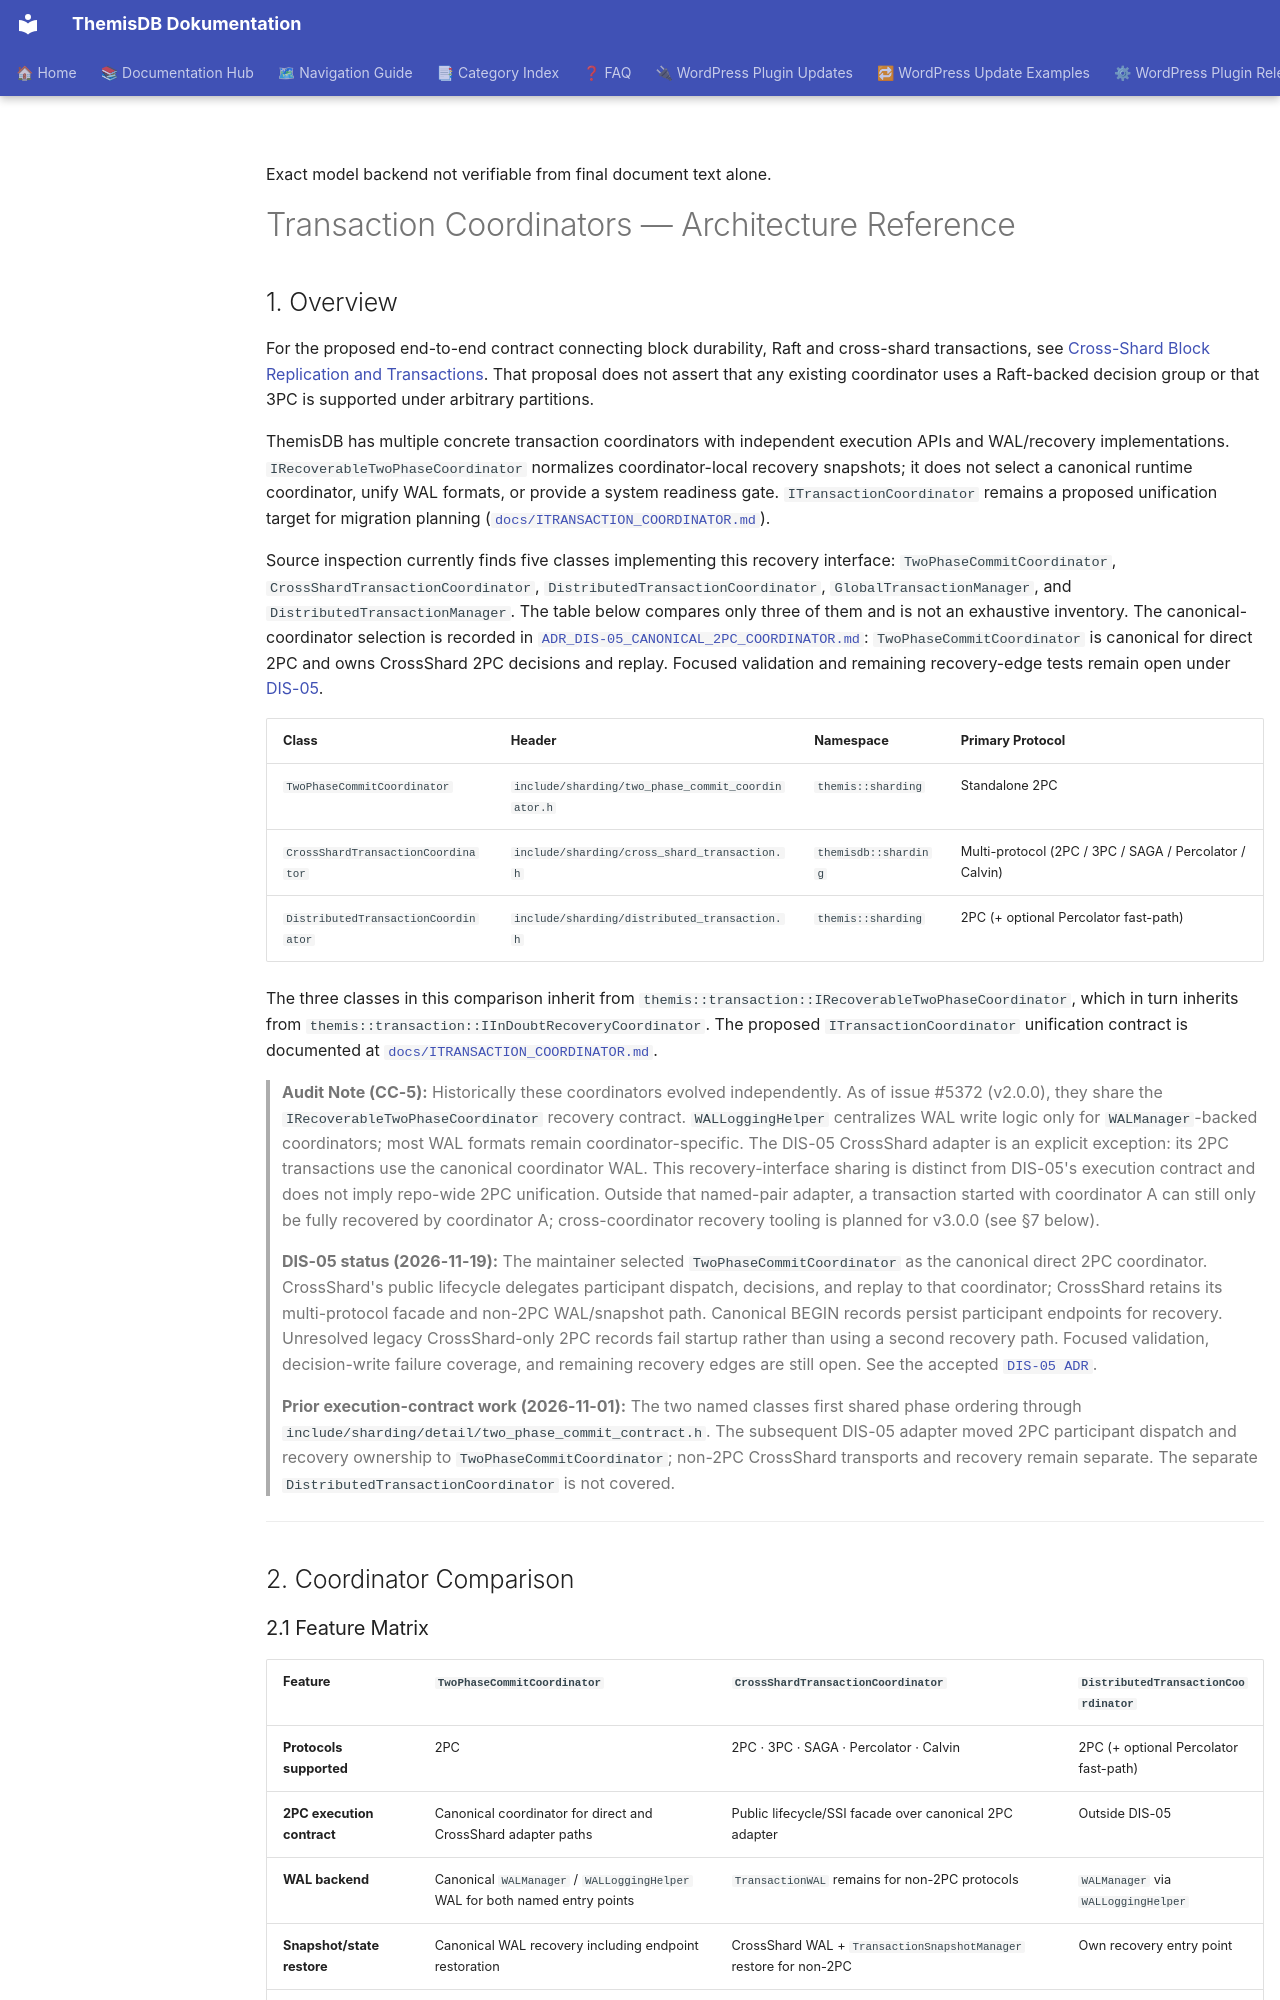

repository: makr-code/ThemisDB · page: architecture/transaction_coordinators/index.html · generator: mkdocs

---
Author: "ThemisDB Contributors"
Created: "2026-07-17"
Last Updated: "2026-11-20"
Status: "review"
AI_Used: true
AI_Models: "unknown"
AI_Contributor: "GitHub Copilot"
Human_Review: false
Human_Author: "ThemisDB Contributors"
Source_Level: level4
SOT_Domain: architecture-governance
Canonical_References:
  - ../../ROADMAP.md
  - ../../include/sharding/detail/two_phase_commit_contract.h
  - ../../include/sharding/cross_shard_transaction.h
  - ../../include/sharding/two_phase_commit_coordinator.h
  - ../../include/sharding/distributed_transaction.h
  - ../../src/sharding/cross_shard_transaction.cpp
  - ../../src/sharding/two_phase_commit_coordinator.cpp
  - ../../tests/test_two_phase_commit.cpp
Related_Issue: "#5372 (unification planning), #5373 (DIS-05), #7552"
Related_Milestone: DOC-WEEKLY-2026-W44
---

Exact model backend not verifiable from final document text alone.

# Transaction Coordinators — Architecture Reference

<!-- Status: review | Issues: #5372 (unification planning), #5373 (DIS-05), #7552 | Decision accepted: 2026-11-19 -->
<!-- SOT: coordinator implementation and contracts; this document is a level-4 explanatory derivative -->
